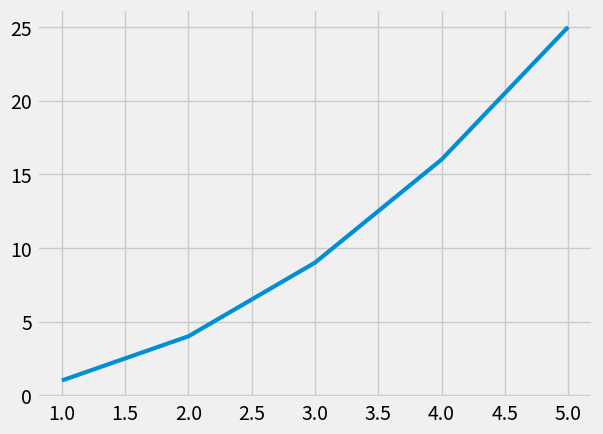

Write the Python code that produced this figure.
import matplotlib.pyplot as plot

input_values = [1, 2, 3, 4, 5]
squares = [1, 4, 9, 16, 25]

plot.style.use('fivethirtyeight')
figure, ax = plot.subplots()
ax.plot(input_values, squares, linewidth=3)

#Set chart title and label axis
#ax.set_title("Sqaure Numbers", fontsize=24)
#ax.set_xlabel("Value", fontsize=14)
#ax.set_ylabel("Sqaure of Value", fontsize=14)

#Set size of tick labels
#ax.tick_params(axis='both', labelsize=14)

plot.show()